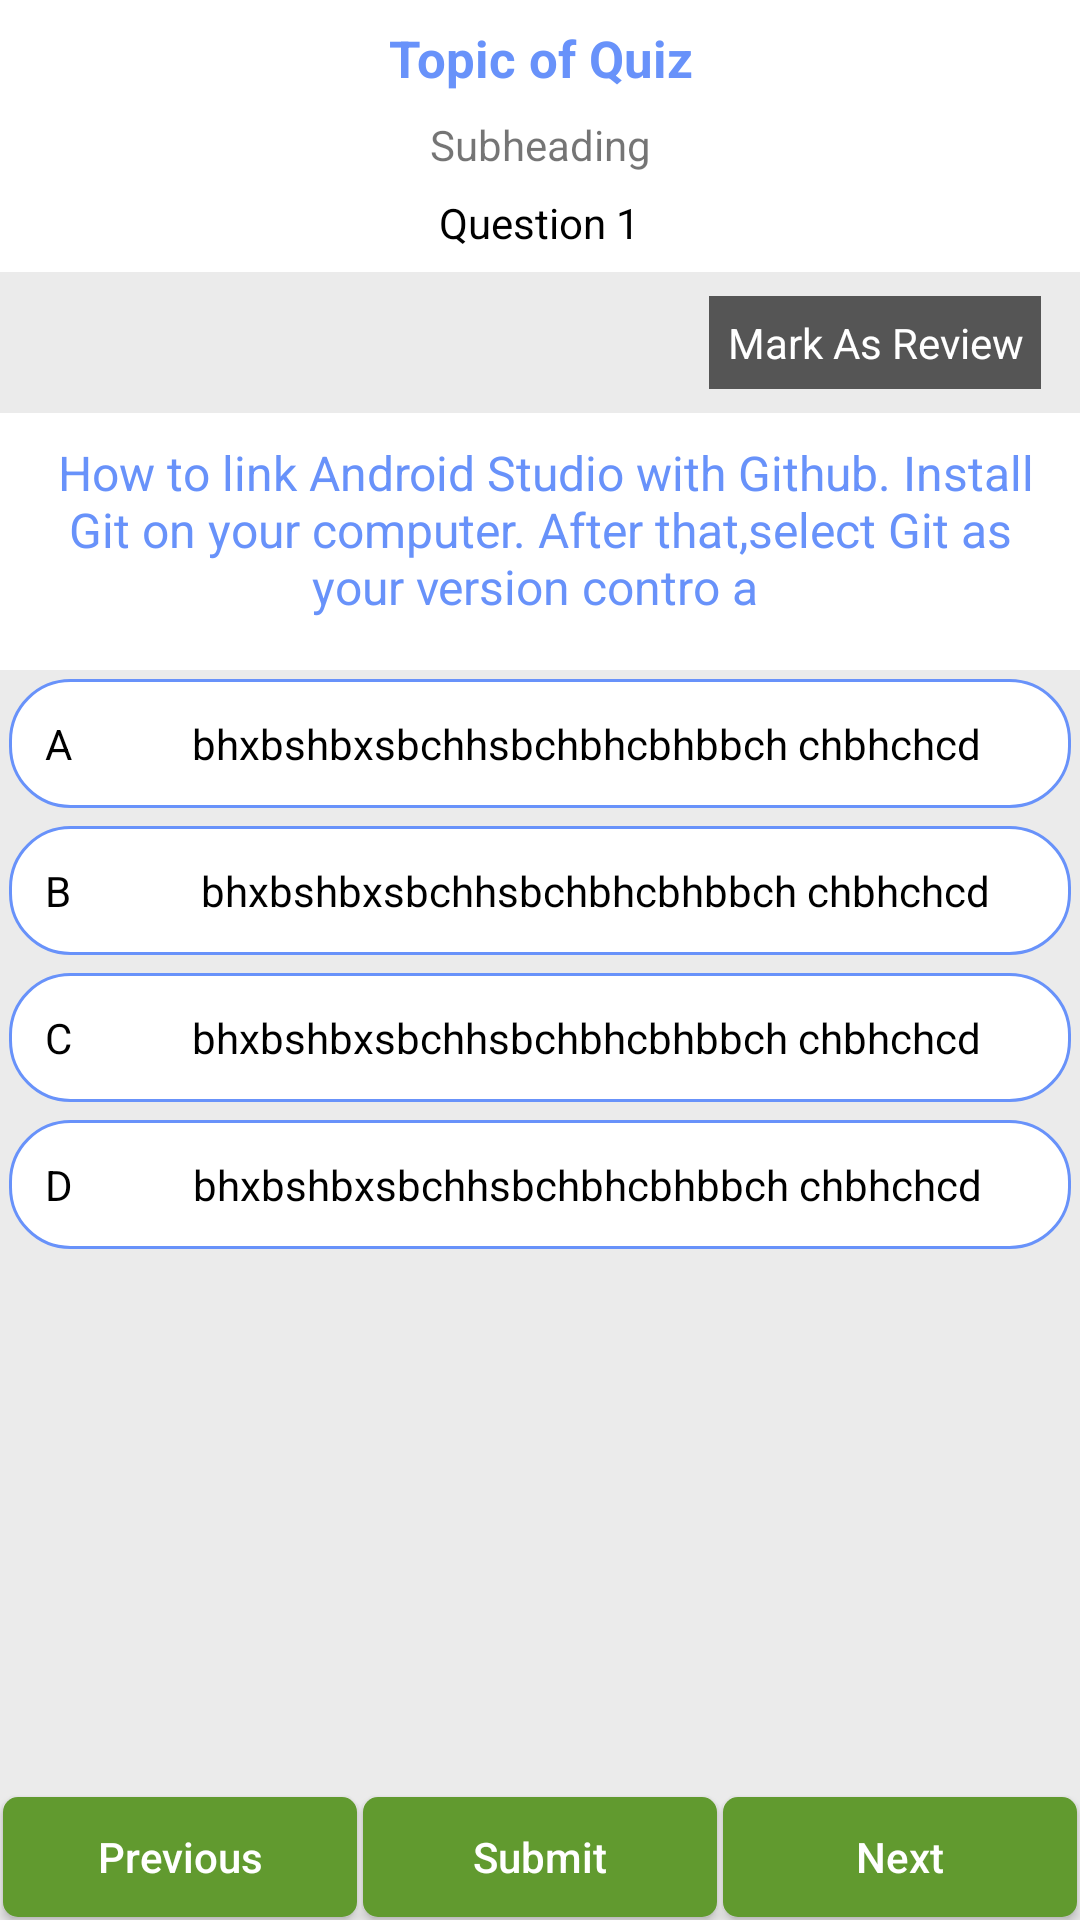

This screen was rendered from an Android layout file. Write that file and the resources it references.
<!-- AndroidManifest.xml: application theme AppTheme -->
<!-- res/layout/singleview.xml -->
<?xml version="1.0" encoding="utf-8"?>
<RelativeLayout xmlns:android="http://schemas.android.com/apk/res/android"
    xmlns:app="http://schemas.android.com/apk/res-auto"
    android:orientation="vertical"
    android:layout_width="match_parent"
    android:layout_height="match_parent"
    android:gravity="center"
android:background="#fff"
   android:layout_gravity="center">
    <LinearLayout
        android:layout_width="match_parent"
        android:orientation="vertical"
        android:layout_height="match_parent">



    <LinearLayout
        android:layout_width="match_parent"
        android:orientation="vertical"
        android:elevation="5dp"
        android:layout_height="wrap_content">
        <TextView
    android:layout_width="match_parent"
    android:layout_gravity="center"
    android:gravity="center"
    android:textSize="17dp"
    android:layout_margin="8dp"
    android:textColor="@color/colorPrimary"
    android:textStyle="bold"
    android:layout_height="wrap_content"
    android:text="Topic of Quiz"/>
    <TextView
        android:layout_width="match_parent"
        android:layout_gravity="center"
        android:gravity="center"
        android:id="@+id/tvtime"


        android:textSize="14dp"
        android:layout_height="wrap_content"
        android:text="Subheading"/>
        <TextView
            android:layout_width="wrap_content"
            android:layout_height="wrap_content"
            android:text="Question 1"
            android:layout_margin="3dp"
            android:layout_weight="1"
            android:layout_gravity="center"
            android:id="@+id/nums"


            android:backgroundTint="#fff"

            android:padding="4dp"
            android:textColor="#000"
            />
    </LinearLayout>

  <LinearLayout
      android:layout_width="match_parent"
      android:orientation="horizontal"
      android:layout_gravity="right"
android:gravity="right"
      android:padding="8dp"
      android:background="#66cccccc"
      android:layout_height="wrap_content">


        <TextView
        android:layout_width="wrap_content"
        android:layout_height="wrap_content"

        android:background="#555"
android:gravity="center"
android:layout_marginRight="5dp"

        android:padding="6dp"
        android:id="@+id/markreview"
        android:textColor="#fff"
        android:layout_gravity="center"
            android:text="Mark As Review"/></LinearLayout>



        <TextView
        android:layout_width="wrap_content"
        android:layout_height="wrap_content"
        android:textColor="@color/colorPrimary"
        android:background="#fff"
        android:textSize="16dp"
          android:padding="9dp"

        android:id="@+id/ques"


        android:layout_gravity="center"


        android:textAlignment="center"
        android:text=" How to link Android Studio with Github. Install Git on your computer. After that,select Git as your version contro a "/>
    <LinearLayout
        android:layout_width="match_parent"
        android:layout_height="wrap_content"
        android:background="#66cccccc"
android:layout_marginTop="8dp"

        android:orientation="vertical"
        android:layout_weight="1"
        >

    <TextView
        android:layout_width="match_parent"
        android:layout_height="wrap_content"

        android:padding="12dp"
android:textAlignment="inherit"
        android:id="@+id/t1"
        android:background="@drawable/optionss"

        android:layout_margin="3dp"

        android:text="A            bhxbshbxsbchhsbchbhcbhbbch chbhchcd"
        android:textColor="#000"
        />


            <TextView
                android:layout_width="match_parent"
                android:layout_height="wrap_content"
               android:background="@drawable/optionss"
                android:id="@+id/t2"
                android:layout_margin="3dp"
                android:padding="12dp"
                android:text="B             bhxbshbxsbchhsbchbhcbhbbch chbhchcd"
                android:textColor="#000"
                />


            <TextView
                android:layout_width="match_parent"
                android:layout_height="wrap_content"
                android:layout_gravity="center"
                android:id="@+id/t3"
                android:layout_margin="3dp"
                android:padding="12dp"
                android:background="@drawable/optionss"
                android:text="C            bhxbshbxsbchhsbchbhcbhbbch chbhchcd"
                android:textColor="#000"
                />


            <TextView
                android:layout_width="match_parent"
                android:layout_height="wrap_content"
                android:layout_gravity="center"
                android:text="D            bhxbshbxsbchhsbchbhcbhbbch chbhchcd"
                android:textColor="#000"
               android:background="@drawable/optionss"
                android:id="@+id/t4"
                android:layout_margin="3dp"
                android:padding="12dp"
                />
    </LinearLayout></LinearLayout>
       <LinearLayout

    android:layout_width="match_parent"

android:layout_alignParentBottom="true"
    android:layout_height="wrap_content"
    android:orientation="vertical">
           <SeekBar
               android:id="@+id/seekBar2"
               style="@style/Widget.AppCompat.SeekBar.Discrete"
               android:layout_width="match_parent"
               android:layout_height="wrap_content"
android:outlineSpotShadowColor="@color/colorPrimary"
               android:progress="0"
android:visibility="gone"
               android:background="#fff"
               android:outlineAmbientShadowColor="@color/colorPrimary"
               />
    <LinearLayout

        android:layout_width="match_parent"

        android:layout_alignParentBottom="true"
        android:layout_height="wrap_content"
        android:orientation="horizontal">
    <Button
        android:layout_width="wrap_content"
        android:textColor="#fff"
        android:layout_weight="1"
        android:layout_margin="1dp"
        android:textAllCaps="false"
        android:id="@+id/p"

        android:layout_height="40dp"
        android:background="@drawable/rounded"
        android:text="Previous"/>
    <Button
        android:layout_width="wrap_content"
        android:layout_margin="1dp"
        android:layout_height="40dp"
        android:background="@drawable/rounded"
        android:textColor="#fff"
        android:id="@+id/s"
        android:textAllCaps="false"
        android:layout_weight="1"
        android:text="Submit"/>
    <Button
        android:layout_width="wrap_content"
        android:background="@drawable/rounded"
        android:layout_weight="1"
        android:id="@+id/n"
        android:layout_height="40dp"
        android:textColor="#fff"
        android:layout_margin="1dp"
        android:textAllCaps="false"
        android:text="Next"/>
       </LinearLayout>
       </LinearLayout>
   </RelativeLayout>
<!-- resources referenced by this layout -->
<resources>
  <color name="colorPrimary">#6892fa</color>
  <!-- drawable optionss (drawable) -->
  <?xml version="1.0" encoding="utf-8"?>
  <shape xmlns:android="http://schemas.android.com/apk/res/android">
  <solid android:color="#fff"></solid>
      <stroke android:color="@color/colorPrimary"></stroke>
  
      <stroke android:width="1dp"></stroke>
      <corners android:radius="20dp"></corners>
  </shape>
  <!-- drawable rounded (drawable) -->
  <?xml version="1.0" encoding="utf-8"?>
  <shape xmlns:android="http://schemas.android.com/apk/res/android">
  <corners android:radius="5dp"></corners>
      <solid android:color="@color/colorAccent"></solid>
  </shape>
  <style name="AppTheme" parent="Theme.AppCompat.Light.DarkActionBar">
          
          <item name="colorPrimary">@color/colorPrimary</item>
          <item name="colorPrimaryDark">@color/colorPrimaryDark</item>
          <item name="colorAccent">@color/colorAccent</item>
      </style>
  <color name="colorAccent">#619A2F</color>
  <color name="colorPrimaryDark">#00574B</color>
</resources>
